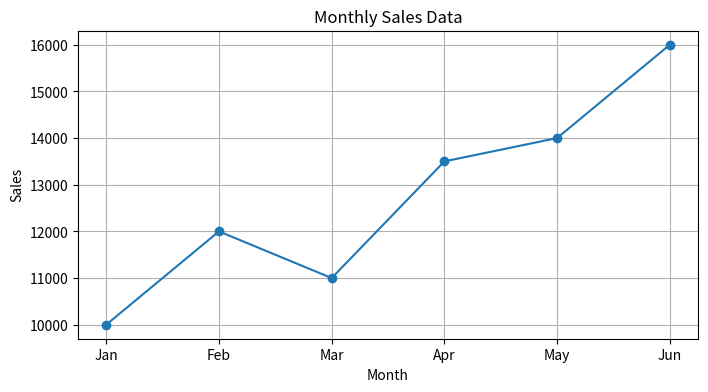

The matplotlib source for this figure:
import matplotlib.pyplot as plt
months = ["Jan", "Feb", "Mar", "Apr", "May", "Jun"]
sales = [10000, 12000, 11000, 13500, 14000, 16000]
plt.figure(figsize=(8, 4))  
plt.plot(months, sales, marker='o', linestyle='-')  
plt.title('Monthly Sales Data')
plt.xlabel('Month')
plt.ylabel('Sales')
plt.grid(True) 
plt.show()
